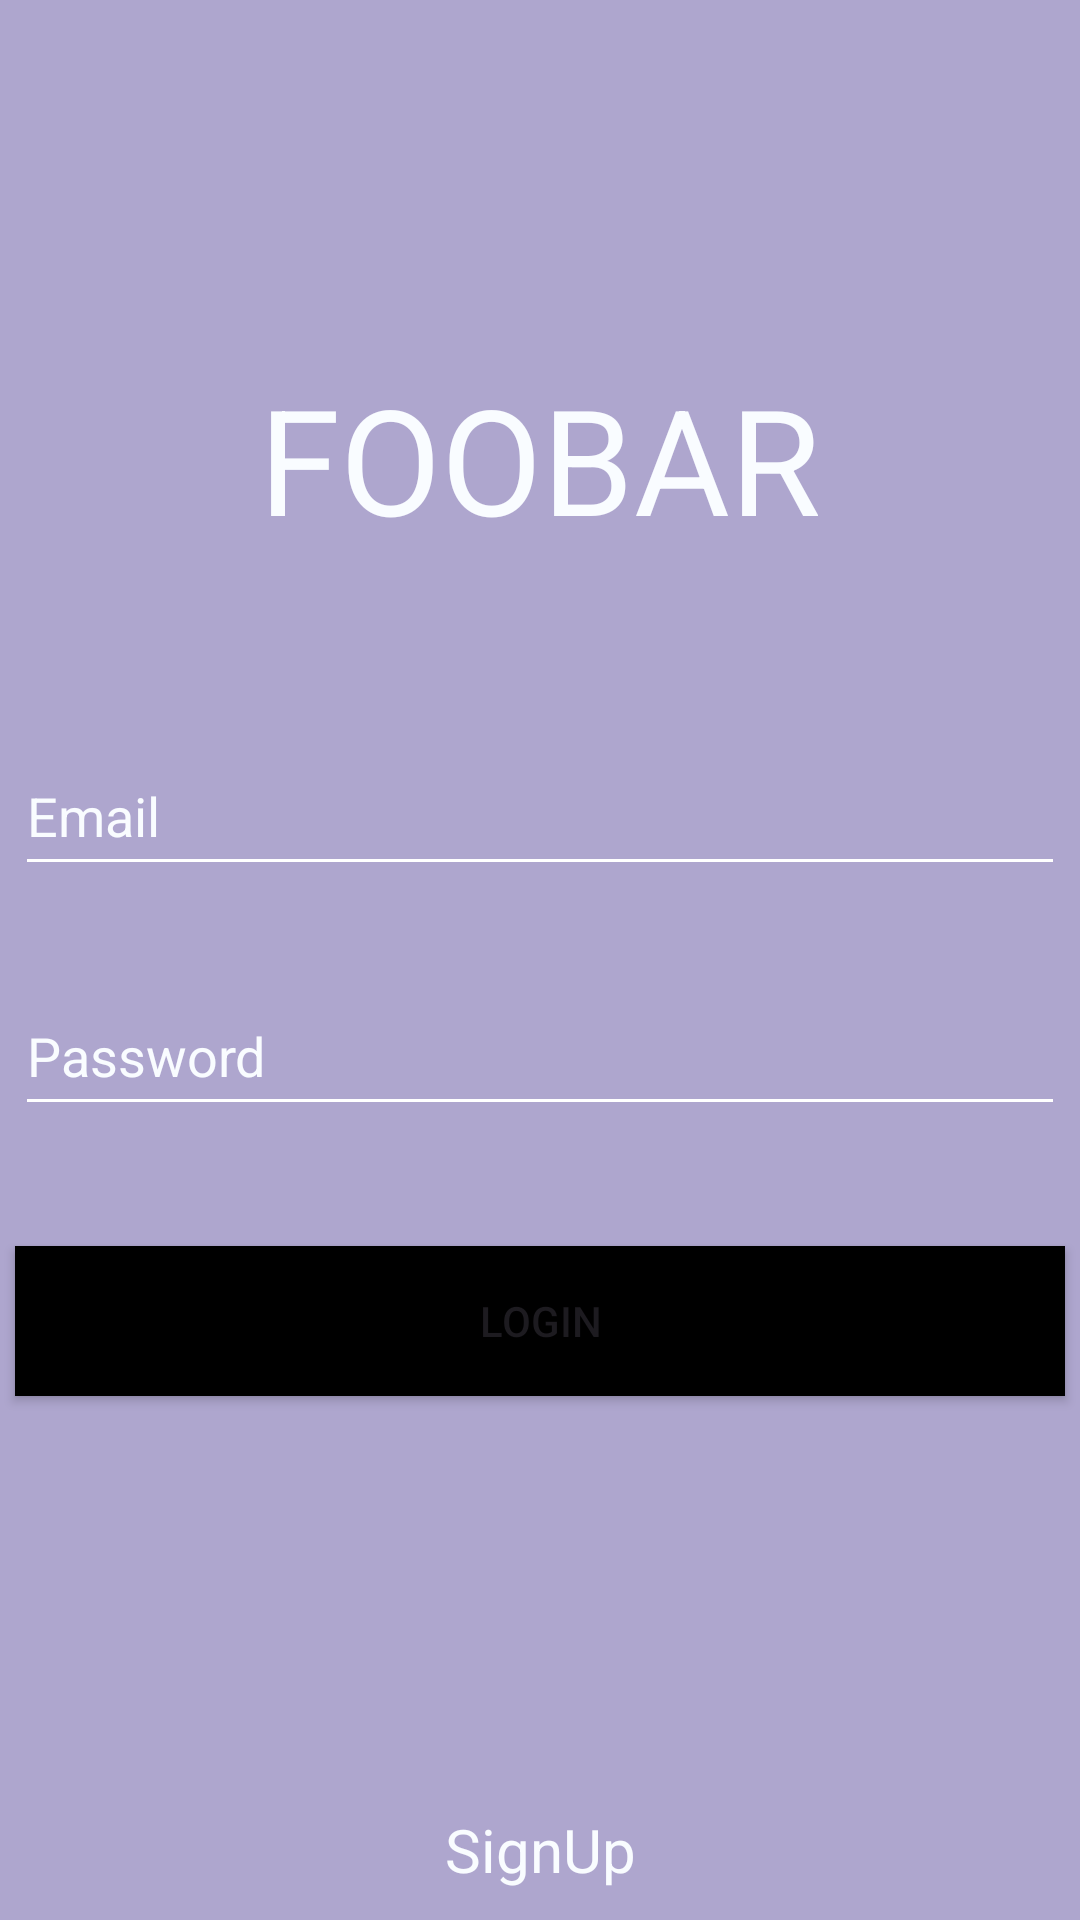

Write the Android layout XML for this screen, with the resource values it uses.
<!-- AndroidManifest.xml: application theme Theme.TaskoneFOOBAR_10_8 -->
<!-- res/layout/activity_main.xml -->
<?xml version="1.0" encoding="utf-8"?>
<androidx.constraintlayout.widget.ConstraintLayout xmlns:android="http://schemas.android.com/apk/res/android"
    xmlns:app="http://schemas.android.com/apk/res-auto"
    xmlns:tools="http://schemas.android.com/tools"
    android:layout_width="match_parent"
    android:layout_height="match_parent"
    tools:context=".MainActivity"
    android:background="@color/material_dynamic_tertiary70">

    <TextView
        android:id="@+id/text1"
        android:layout_width="wrap_content"
        android:layout_height="wrap_content"
        android:text="FOOBAR"
        android:textColor="@color/material_dynamic_primary99"
        android:layout_marginTop="120dp"
        android:textSize="49dp"
        app:layout_constraintEnd_toEndOf="parent"
        app:layout_constraintStart_toStartOf="parent"
        app:layout_constraintTop_toTopOf="parent" />

    <EditText
        android:id="@+id/ed1"
        android:layout_width="350dp"
        android:layout_height="50dp"
        android:text="Email"
        android:backgroundTint="@android:color/background_light"
        android:textColor="@color/material_dynamic_primary99"
        android:layout_marginTop="60dp"
        app:layout_constraintEnd_toEndOf="parent"
        app:layout_constraintStart_toStartOf="parent"
        app:layout_constraintTop_toBottomOf="@id/text1" />

    <EditText
        android:id="@+id/ed2"
        android:layout_width="350dp"
        android:layout_height="50dp"
        android:text="Password"
        android:backgroundTint="@android:color/background_light"
        android:textColor="@color/material_dynamic_primary99"
        android:layout_marginTop="30dp"
        app:layout_constraintEnd_toEndOf="parent"
        app:layout_constraintStart_toStartOf="parent"
        app:layout_constraintTop_toBottomOf="@id/ed1" />

    <Button
        android:id="@+id/btn"
        android:layout_width="350dp"
        android:layout_height="50dp"
        android:text="LOGIN"
        android:layout_marginTop="40dp"
        android:background="@color/black"
        app:layout_constraintEnd_toEndOf="parent"
        app:layout_constraintStart_toStartOf="parent"
        app:layout_constraintTop_toBottomOf="@id/ed2" />

    <TextView
        android:id="@+id/text2"
        android:layout_width="wrap_content"
        android:layout_height="wrap_content"
        android:text="SignUp"
        android:textSize="20dp"
        android:layout_marginBottom="10dp"
        android:textColor="@color/material_dynamic_primary99"
        app:layout_constraintEnd_toEndOf="parent"
        app:layout_constraintStart_toStartOf="parent"
        app:layout_constraintBottom_toBottomOf="parent"/>

</androidx.constraintlayout.widget.ConstraintLayout>
<!-- resources referenced by this layout -->
<resources>
  <style name="Theme.TaskoneFOOBAR_10_8" parent="Base.Theme.TaskoneFOOBAR_10_8" />
  <style name="Base.Theme.TaskoneFOOBAR_10_8" parent="Theme.Material3.DayNight.NoActionBar">
          
          
      </style>
  <!-- not gathered from this repository: default colours our renderer supplied (Android Studio template values) -->
  <color name="black">#FF000000</color>
</resources>
